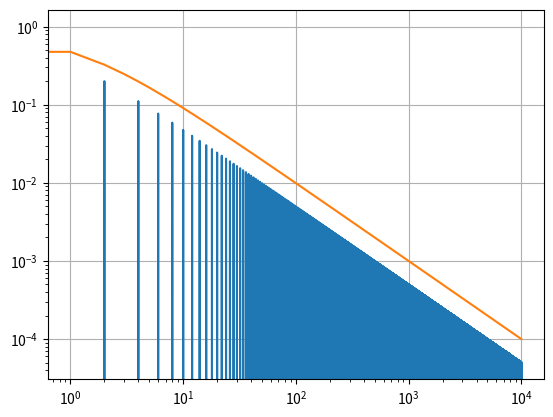

Recreate this plot in Python. (Note: this script raises an exception after producing the figure.)
import numpy as np
import matplotlib.pyplot as plt

N = 10000
sum = 0.0
x_arr = []
sum_arr =[]
err_arr = []
n_s=[]

for n in range(N):
    x=(-1)**n/(2*n+1)
    x_arr.append(x)
    sum += x
    sum_arr.append(sum*4)
    err_arr.append(4*sum-np.pi)
    #if n%100 ==0:
        #print(n, 4*sum) 

plt.plot(range(N),x_arr)
plt.plot(range(N),np.abs(err_arr))
plt.xscale('log')
plt.grid()
plt.loglog()
# log*log => 기울기가 -1인 이유 : 1/n씩 정확해지니까 log(1/n)-> n**(-1) 따라서 수렴해간다는 의미

N = 10000
sum = 0.0
n=0
for n in range(N):
    x=1/(n**2)
    sum += x   
    print(n,sum)

N = 10000
eps = 1e-3
sum = 0.0
n=0
'''
while n < N :
    x=(-1)**n/(2*n+1)
    sum += x   
    if (abs(x)<eps): break
    if(n%100==0):
        print(n,4*sum)
    n += 1
'''
while(True):
    x=(-1)**n/(2*n+1)
    sum += x   
    if (abs(x)<eps): break
    if(n%100==0):
        print(n,4*sum)
    n += 1
    
# a==b, a!=b, a||b, a&&b
# 같다, 같지않다, or,  and
